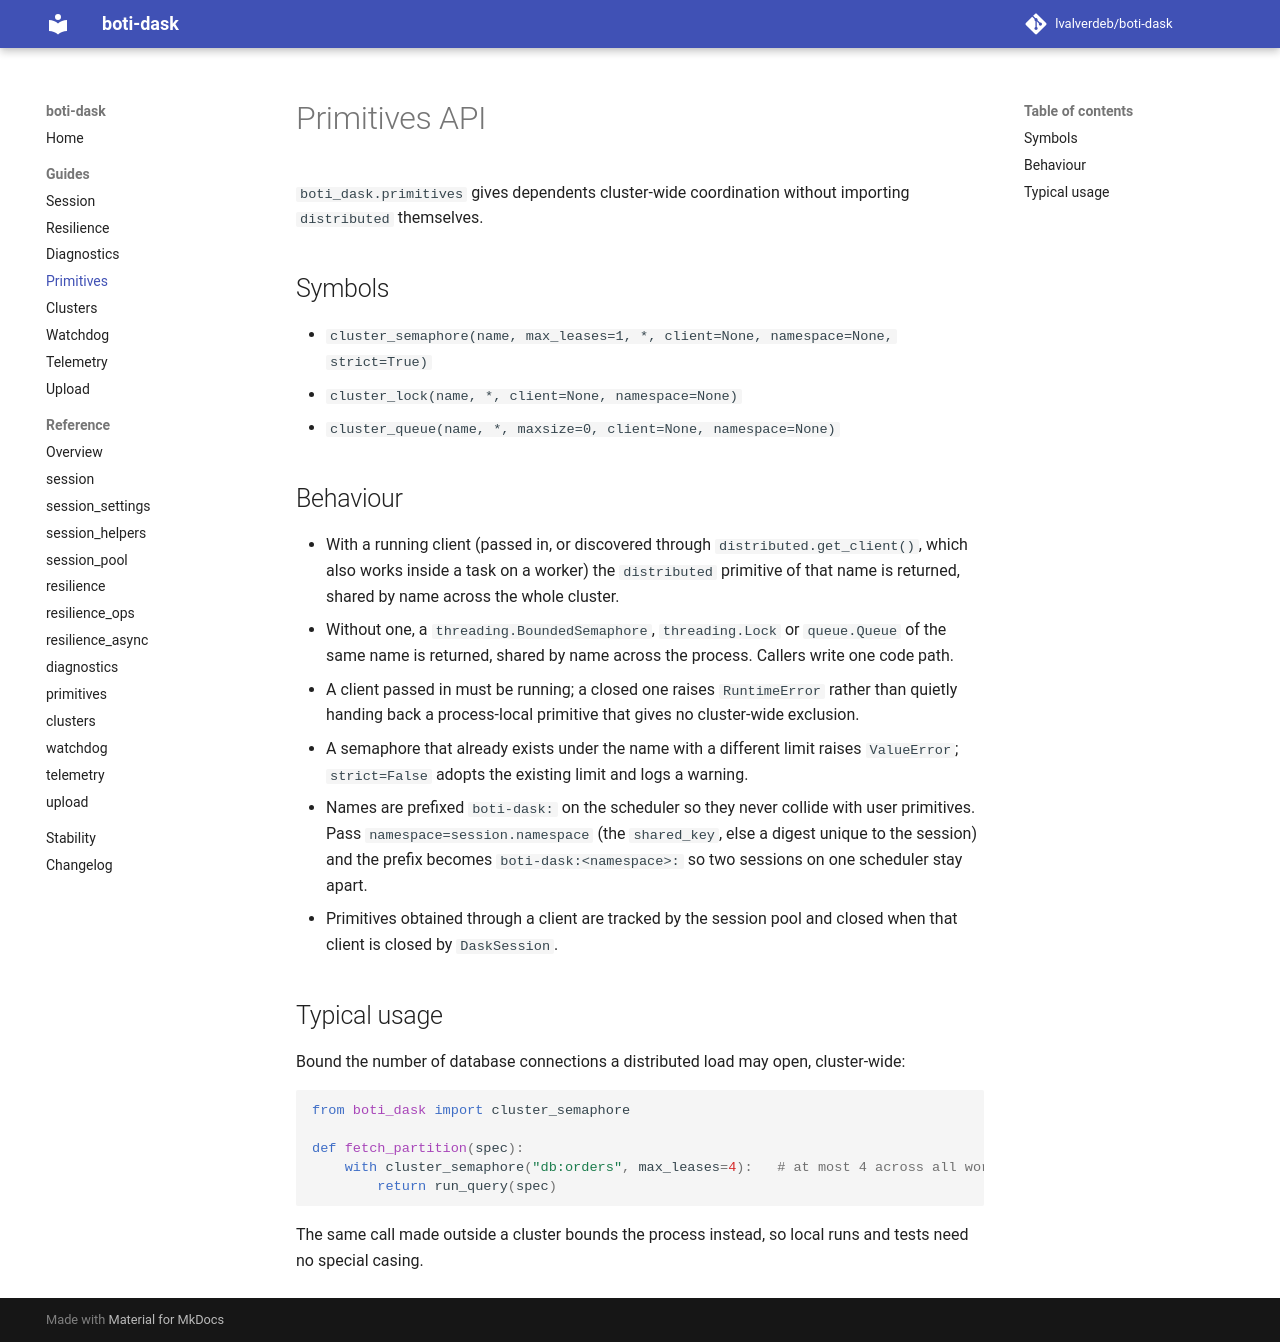

repository: lvalverdeb/boti-dask · page: 1.3/guides/primitives/index.html · generator: mkdocs

# Primitives API

`boti_dask.primitives` gives dependents cluster-wide coordination without importing
`distributed` themselves.

## Symbols

- `cluster_semaphore(name, max_leases=1, *, client=None, namespace=None, strict=True)`
- `cluster_lock(name, *, client=None, namespace=None)`
- `cluster_queue(name, *, maxsize=0, client=None, namespace=None)`

## Behaviour

- With a running client (passed in, or discovered through `distributed.get_client()`, which
  also works inside a task on a worker) the `distributed` primitive of that name is returned,
  shared by name across the whole cluster.
- Without one, a `threading.BoundedSemaphore`, `threading.Lock` or `queue.Queue` of the same
  name is returned, shared by name across the process. Callers write one code path.
- A client passed in must be running; a closed one raises `RuntimeError` rather than quietly
  handing back a process-local primitive that gives no cluster-wide exclusion.
- A semaphore that already exists under the name with a different limit raises `ValueError`;
  `strict=False` adopts the existing limit and logs a warning.
- Names are prefixed `boti-dask:` on the scheduler so they never collide with user primitives.
  Pass `namespace=session.namespace` (the `shared_key`, else a digest unique to the session) and
  the prefix becomes `boti-dask:<namespace>:` so two sessions on one scheduler stay apart.
- Primitives obtained through a client are tracked by the session pool and closed when that
  client is closed by `DaskSession`.

## Typical usage

Bound the number of database connections a distributed load may open, cluster-wide:

```python
from boti_dask import cluster_semaphore

def fetch_partition(spec):
    with cluster_semaphore("db:orders", max_leases=4):   # at most 4 across all workers
        return run_query(spec)
```

The same call made outside a cluster bounds the process instead, so local runs and tests
need no special casing.
